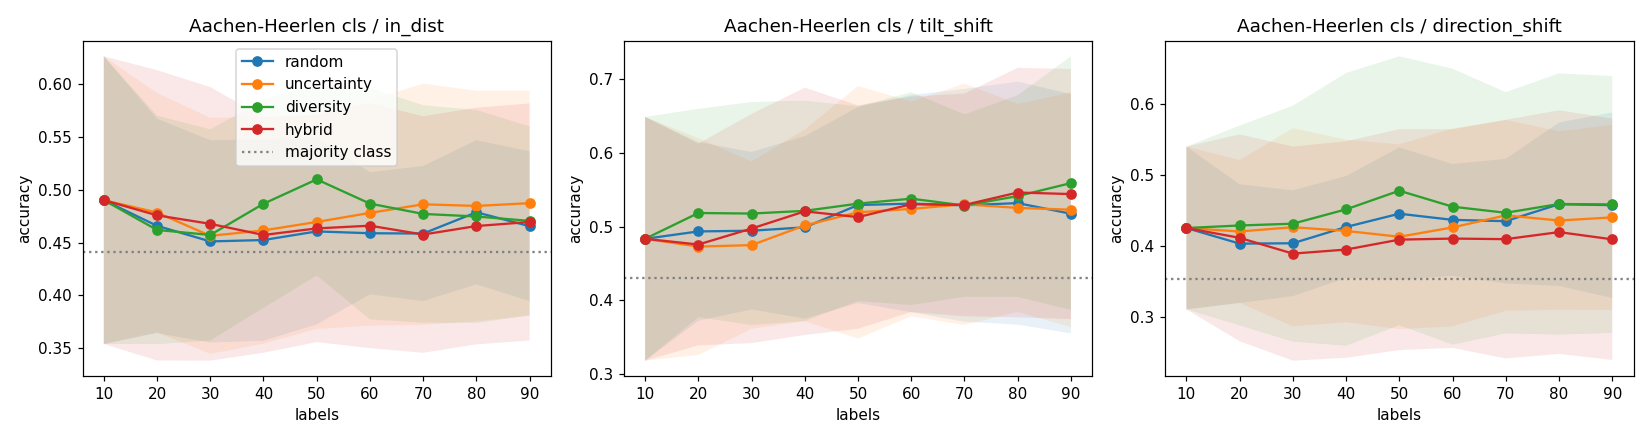

Source data for this figure (header and first rows):
strategy, seed, round, n_labeled, cum_cost, in_dist, in_dist_bacc, in_dist_ece, in_dist_conf, tilt_shift, tilt_shift_bacc, tilt_shift_ece, tilt_shift_conf, direction_shift, direction_shift_bacc, direction_shift_ece, direction_shift_conf
random, 0, 0, 10, 10.0, 0.6295, 0.4882, 0.2899, 0.9149, 0.4, 0.5, 0.556, 0.956, 0.3786, 0.4995, 0.5509, 0.9271
random, 0, 1, 20, 20.0, 0.5647, 0.4768, 0.2882, 0.8529, 0.4286, 0.506, 0.4588, 0.8874, 0.3786, 0.4585, 0.51, 0.8887
random, 0, 2, 30, 30.0, 0.5432, 0.5439, 0.2974, 0.8406, 0.6, 0.6429, 0.2681, 0.8575, 0.4757, 0.519, 0.3735, 0.8492
random, 0, 3, 40, 40.0, 0.5036, 0.5111, 0.3432, 0.8468, 0.6286, 0.6488, 0.3158, 0.8618, 0.4417, 0.4839, 0.4173, 0.859
random, 0, 4, 50, 50.0, 0.5108, 0.5167, 0.3287, 0.8395, 0.6286, 0.625, 0.2764, 0.8627, 0.4223, 0.4576, 0.4402, 0.8625
random, 0, 5, 60, 60.0, 0.5072, 0.4972, 0.3374, 0.8446, 0.5571, 0.5714, 0.3235, 0.8806, 0.3932, 0.4209, 0.4632, 0.8564
random, 0, 6, 70, 70.0, 0.4964, 0.4913, 0.3465, 0.8429, 0.5714, 0.5774, 0.3248, 0.8715, 0.3786, 0.423, 0.496, 0.8746
random, 0, 7, 80, 80.0, 0.5252, 0.5157, 0.3234, 0.8485, 0.5571, 0.5774, 0.3417, 0.8989, 0.3689, 0.418, 0.5091, 0.8781
random, 0, 8, 90, 90.0, 0.5324, 0.4902, 0.3289, 0.8613, 0.4857, 0.5476, 0.4439, 0.9296, 0.3592, 0.4267, 0.5454, 0.9046
uncertainty, 0, 0, 10, 10.0, 0.6295, 0.4882, 0.2899, 0.9149, 0.4, 0.5, 0.556, 0.956, 0.3786, 0.4995, 0.5509, 0.9271
uncertainty, 0, 1, 20, 20.0, 0.6439, 0.4969, 0.3357, 0.9684, 0.4, 0.5, 0.598, 0.998, 0.3786, 0.4995, 0.588, 0.962
uncertainty, 0, 2, 30, 30.0, 0.6295, 0.4834, 0.3509, 0.9803, 0.4, 0.5, 0.5986, 0.9986, 0.3932, 0.5192, 0.6009, 0.9803
uncertainty, 0, 3, 40, 40.0, 0.6331, 0.4862, 0.3496, 0.9785, 0.4, 0.5, 0.5993, 0.9993, 0.3883, 0.5099, 0.5972, 0.9722
uncertainty, 0, 4, 50, 50.0, 0.6295, 0.4858, 0.3451, 0.9657, 0.4, 0.5, 0.6009, 0.9962, 0.3689, 0.4863, 0.599, 0.9652
uncertainty, 0, 5, 60, 60.0, 0.6295, 0.4882, 0.3416, 0.9681, 0.4, 0.5, 0.5982, 0.9982, 0.3641, 0.4798, 0.5928, 0.9569
uncertainty, 0, 6, 70, 70.0, 0.6187, 0.4823, 0.3443, 0.961, 0.4, 0.5, 0.6018, 0.9919, 0.3641, 0.4743, 0.5906, 0.952
uncertainty, 0, 7, 80, 80.0, 0.6403, 0.4941, 0.3396, 0.9605, 0.4, 0.5, 0.5994, 0.9879, 0.3932, 0.5083, 0.5818, 0.9583
uncertainty, 0, 8, 90, 90.0, 0.6511, 0.5167, 0.3136, 0.9341, 0.3714, 0.4643, 0.6005, 0.9607, 0.3883, 0.5017, 0.5798, 0.9376
diversity, 0, 0, 10, 10.0, 0.6295, 0.4882, 0.2899, 0.9149, 0.4, 0.5, 0.556, 0.956, 0.3786, 0.4995, 0.5509, 0.9271
diversity, 0, 1, 20, 20.0, 0.5432, 0.5272, 0.2631, 0.8063, 0.5286, 0.5952, 0.3638, 0.8879, 0.466, 0.5168, 0.3476, 0.8136
diversity, 0, 2, 30, 30.0, 0.6151, 0.5513, 0.2297, 0.8223, 0.5143, 0.5893, 0.3774, 0.8866, 0.432, 0.5063, 0.4196, 0.8413
diversity, 0, 3, 40, 40.0, 0.5612, 0.5314, 0.2841, 0.8452, 0.5714, 0.619, 0.3792, 0.899, 0.5291, 0.5914, 0.3553, 0.8423
diversity, 0, 4, 50, 50.0, 0.5863, 0.5651, 0.2553, 0.8398, 0.5571, 0.5952, 0.3166, 0.8738, 0.4757, 0.5464, 0.375, 0.8507
diversity, 0, 5, 60, 60.0, 0.5899, 0.5296, 0.2635, 0.8405, 0.5714, 0.619, 0.3518, 0.8813, 0.4369, 0.5211, 0.4262, 0.8631
diversity, 0, 6, 70, 70.0, 0.5755, 0.5018, 0.2852, 0.8607, 0.4714, 0.5357, 0.4582, 0.9208, 0.4466, 0.5369, 0.4596, 0.8921
diversity, 0, 7, 80, 80.0, 0.5719, 0.499, 0.2901, 0.862, 0.4857, 0.5298, 0.446, 0.8941, 0.4175, 0.5057, 0.4714, 0.8889
diversity, 0, 8, 90, 90.0, 0.5719, 0.499, 0.2947, 0.8667, 0.5286, 0.5714, 0.4145, 0.8931, 0.4223, 0.504, 0.4653, 0.8847
hybrid, 0, 0, 10, 10.0, 0.6295, 0.4882, 0.2899, 0.9149, 0.4, 0.5, 0.556, 0.956, 0.3786, 0.4995, 0.5509, 0.9271
hybrid, 0, 1, 20, 20.0, 0.6439, 0.4969, 0.3269, 0.9694, 0.4, 0.5, 0.599, 0.9945, 0.3786, 0.5022, 0.5838, 0.9624
hybrid, 0, 2, 30, 30.0, 0.6583, 0.5151, 0.3282, 0.981, 0.4, 0.5, 0.5994, 0.9994, 0.4029, 0.5269, 0.5633, 0.9615
hybrid, 0, 3, 40, 40.0, 0.6619, 0.5179, 0.3322, 0.9858, 0.4, 0.5, 0.6043, 0.9917, 0.3981, 0.5203, 0.5736, 0.9592
hybrid, 0, 4, 50, 50.0, 0.6619, 0.5155, 0.3335, 0.9836, 0.3857, 0.4821, 0.611, 0.9886, 0.3835, 0.5061, 0.5874, 0.9677
hybrid, 0, 5, 60, 60.0, 0.6619, 0.5155, 0.332, 0.9906, 0.4, 0.5, 0.5981, 0.9981, 0.3981, 0.5203, 0.5903, 0.9752
hybrid, 0, 6, 70, 70.0, 0.6583, 0.5127, 0.3336, 0.9859, 0.4, 0.5, 0.5988, 0.9988, 0.3738, 0.4929, 0.6024, 0.9738
hybrid, 0, 7, 80, 80.0, 0.6583, 0.5103, 0.3288, 0.9871, 0.4, 0.5, 0.5998, 0.9998, 0.3738, 0.4902, 0.6037, 0.9702
hybrid, 0, 8, 90, 90.0, 0.6691, 0.5258, 0.3348, 0.9797, 0.4, 0.5, 0.5996, 0.9996, 0.3592, 0.4677, 0.6201, 0.9648
random, 1, 0, 10, 10.0, 0.5773, 0.5892, 0.1781, 0.7553, 0.1455, 0.5, 0.7758, 0.9212, 0.5833, 0.5444, 0.1832, 0.7665
random, 1, 1, 20, 20.0, 0.5364, 0.5495, 0.274, 0.8103, 0.2545, 0.5638, 0.6337, 0.8882, 0.5625, 0.612, 0.2817, 0.8159
random, 1, 2, 30, 30.0, 0.4864, 0.4644, 0.337, 0.8234, 0.2545, 0.512, 0.6185, 0.873, 0.4167, 0.5166, 0.4615, 0.8782
random, 1, 3, 40, 40.0, 0.5227, 0.5017, 0.311, 0.8338, 0.2545, 0.512, 0.6595, 0.8911, 0.5278, 0.6198, 0.3411, 0.8445
random, 1, 4, 50, 50.0, 0.4955, 0.4925, 0.347, 0.8425, 0.3273, 0.5027, 0.5626, 0.8755, 0.5069, 0.5553, 0.3392, 0.8461
random, 1, 5, 60, 60.0, 0.4818, 0.4663, 0.3742, 0.856, 0.2909, 0.4814, 0.6324, 0.8925, 0.4653, 0.5484, 0.4033, 0.8686
random, 1, 6, 70, 70.0, 0.5318, 0.5168, 0.3262, 0.858, 0.2, 0.4801, 0.7419, 0.9419, 0.4792, 0.5778, 0.3834, 0.8602
random, 1, 7, 80, 80.0, 0.5318, 0.5168, 0.3306, 0.8554, 0.1818, 0.4694, 0.7658, 0.9476, 0.5, 0.5914, 0.3695, 0.8695
random, 1, 8, 90, 90.0, 0.5, 0.4777, 0.3668, 0.8668, 0.1636, 0.4588, 0.7792, 0.9429, 0.4861, 0.5925, 0.3971, 0.8801
uncertainty, 1, 0, 10, 10.0, 0.5773, 0.5892, 0.1781, 0.7553, 0.1455, 0.5, 0.7758, 0.9212, 0.5833, 0.5444, 0.1832, 0.7665
uncertainty, 1, 1, 20, 20.0, 0.5682, 0.5799, 0.3393, 0.8782, 0.1455, 0.5, 0.8013, 0.9468, 0.4375, 0.5302, 0.413, 0.8505
uncertainty, 1, 2, 30, 30.0, 0.5636, 0.5832, 0.3524, 0.8601, 0.2364, 0.5532, 0.7116, 0.9283, 0.5833, 0.5952, 0.2569, 0.8402
uncertainty, 1, 3, 40, 40.0, 0.4818, 0.4994, 0.3919, 0.8737, 0.2727, 0.5226, 0.6355, 0.9082, 0.4514, 0.4682, 0.4193, 0.8643
uncertainty, 1, 4, 50, 50.0, 0.5364, 0.538, 0.3279, 0.8642, 0.2182, 0.5426, 0.7145, 0.9327, 0.4236, 0.5008, 0.4779, 0.8837
uncertainty, 1, 5, 60, 60.0, 0.5273, 0.5287, 0.3384, 0.8567, 0.3273, 0.5545, 0.5938, 0.9153, 0.3889, 0.4781, 0.4919, 0.8808
uncertainty, 1, 6, 70, 70.0, 0.5409, 0.5376, 0.3119, 0.8482, 0.3091, 0.5957, 0.6531, 0.9249, 0.4583, 0.5439, 0.418, 0.8737
uncertainty, 1, 7, 80, 80.0, 0.5182, 0.5136, 0.3661, 0.86, 0.3636, 0.5239, 0.5529, 0.9165, 0.4653, 0.5586, 0.4145, 0.8798
uncertainty, 1, 8, 90, 90.0, 0.4818, 0.4835, 0.3736, 0.8549, 0.3273, 0.5027, 0.5838, 0.9111, 0.5208, 0.6051, 0.3745, 0.8939
diversity, 1, 0, 10, 10.0, 0.5773, 0.5892, 0.1781, 0.7553, 0.1455, 0.5, 0.7758, 0.9212, 0.5833, 0.5444, 0.1832, 0.7665
diversity, 1, 1, 20, 20.0, 0.5636, 0.5817, 0.2828, 0.7841, 0.2545, 0.512, 0.6616, 0.9014, 0.5764, 0.5195, 0.2755, 0.8261
diversity, 1, 2, 30, 30.0, 0.4636, 0.4376, 0.3691, 0.8328, 0.2182, 0.5426, 0.7392, 0.9329, 0.3264, 0.4981, 0.5324, 0.8588
diversity, 1, 3, 40, 40.0, 0.5136, 0.4765, 0.3494, 0.863, 0.2182, 0.5426, 0.7319, 0.941, 0.25, 0.4786, 0.6503, 0.9003
diversity, 1, 4, 50, 50.0, 0.4955, 0.4637, 0.379, 0.8731, 0.3091, 0.5957, 0.6558, 0.9194, 0.2639, 0.4674, 0.6638, 0.9277
diversity, 1, 5, 60, 60.0, 0.4682, 0.4257, 0.4138, 0.882, 0.2727, 0.5745, 0.6381, 0.9094, 0.2431, 0.4537, 0.6974, 0.9405
... 300 more rows
